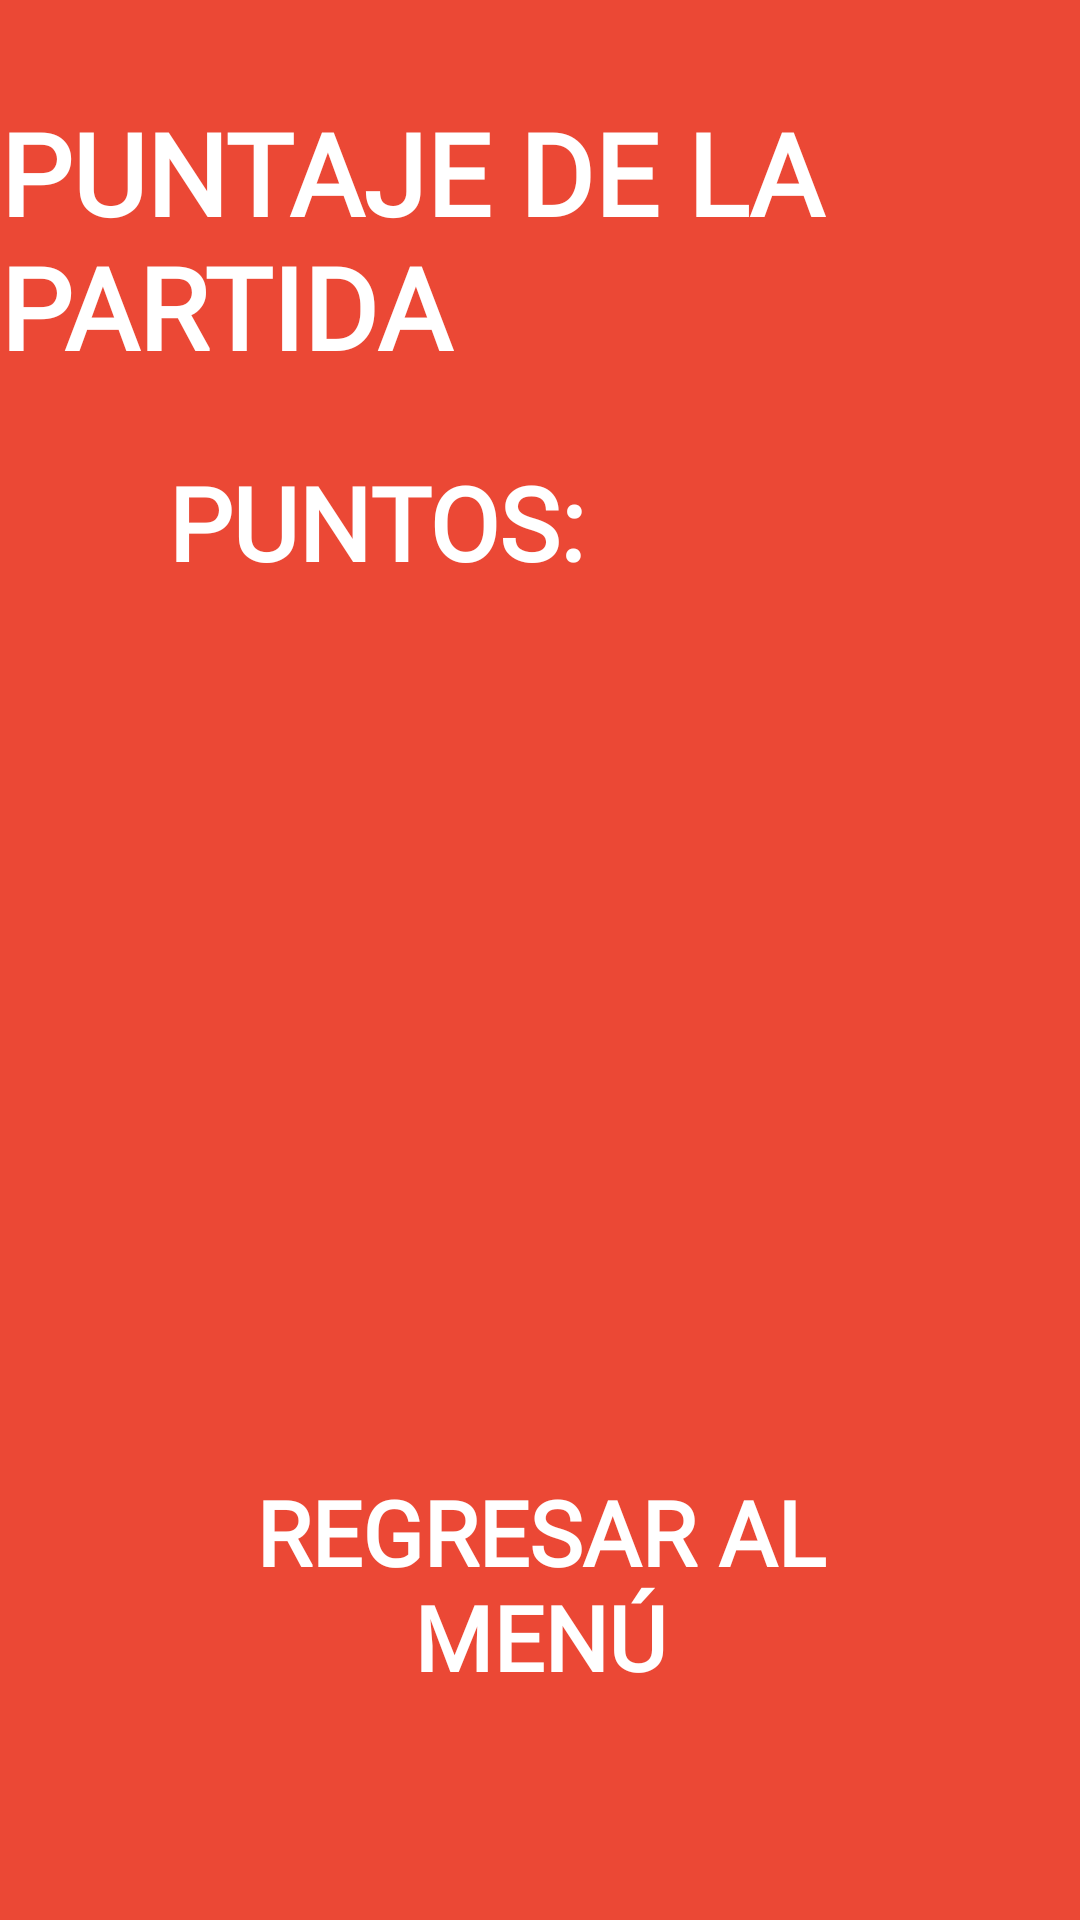

This screen was rendered from an Android layout file. Write that file and the resources it references.
<!-- AndroidManifest.xml: application theme Theme.MovieGamesAPP -->
<!-- res/layout/activity_score.xml -->
<?xml version="1.0" encoding="utf-8"?>
<androidx.constraintlayout.widget.ConstraintLayout xmlns:android="http://schemas.android.com/apk/res/android"
    xmlns:app="http://schemas.android.com/apk/res-auto"
    xmlns:tools="http://schemas.android.com/tools"
    android:layout_width="match_parent"
    android:layout_height="match_parent"
    android:background="@color/red"
    tools:context=".activitys.ScoreActivity">

    <TextView
        android:id="@+id/textViewTitleScore"
        style="@style/TextViewStyle"
        android:layout_width="wrap_content"
        android:layout_height="wrap_content"
        android:layout_marginTop="32dp"
        android:text="PUNTAJE DE LA PARTIDA"
        app:layout_constraintEnd_toEndOf="parent"
        app:layout_constraintStart_toStartOf="parent"
        app:layout_constraintTop_toTopOf="parent" />

    <TextView
        android:id="@+id/textViewResultsScore"
        style="@style/TextViewStyle"
        android:layout_width="0dp"
        android:layout_height="wrap_content"
        android:layout_marginStart="56dp"
        android:layout_marginTop="24dp"
        android:layout_marginEnd="56dp"
        android:text="PUNTOS: "
        android:textSize="34sp"
        app:layout_constraintEnd_toEndOf="parent"
        app:layout_constraintStart_toStartOf="parent"
        app:layout_constraintTop_toBottomOf="@+id/textViewTitleScore" />

    <Button
        android:id="@+id/buttonBackToMenu"
        style="@style/ButtonStyle"
        android:layout_width="280dp"
        android:layout_height="76dp"
        android:layout_marginBottom="74dp"
        android:text="REGRESAR AL MENÚ"
        app:backgroundTint="@null"
        app:layout_constraintBottom_toBottomOf="parent"
        app:layout_constraintEnd_toEndOf="parent"
        app:layout_constraintStart_toStartOf="parent" />
</androidx.constraintlayout.widget.ConstraintLayout>
<!-- resources referenced by this layout -->
<resources>
  <color name="red">#eb4835</color>
  <style name="ButtonStyle" parent="Widget.AppCompat.Button">
          <item name="android:fontFamily">@font/mathletebulky</item>
          <item name="android:textColor">@color/white</item>
          <item name="android:textStyle">bold</item>
          <item name="android:textSize">30sp</item>
          <item name="android:background">@drawable/button2</item>
      </style>
  <style name="TextViewStyle">
          <item name="android:fontFamily">@font/mathletebulky</item>
          <item name="android:textColor">@color/white</item>
          <item name="android:textStyle">bold</item>
          <item name="android:textSize">38sp</item>
      </style>
  <style name="Theme.MovieGamesAPP" parent="Base.Theme.MovieGamesAPP" />
  <color name="white">#FFFFFFFF</color>
  <style name="Base.Theme.MovieGamesAPP" parent="Theme.Material3.DayNight.NoActionBar">
          
           <item name="colorPrimary">@color/red</item>
      </style>
</resources>
